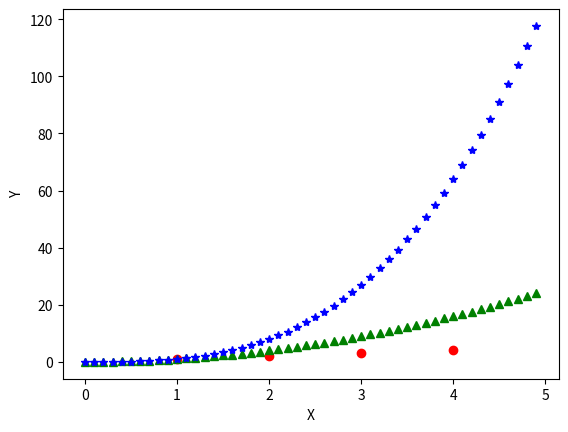

Python code for this plot:
import numpy as np
import matplotlib.pyplot as plt
t=np.arange (0,5,0.1)
plt.plot ([1,2,3,4],[1,2,3,4], 'or')
plt.plot (t,t**2,'g^')
plt.plot (t,t**3,'b*')
plt.ylabel('Y');plt.xlabel('X')
plt.show()